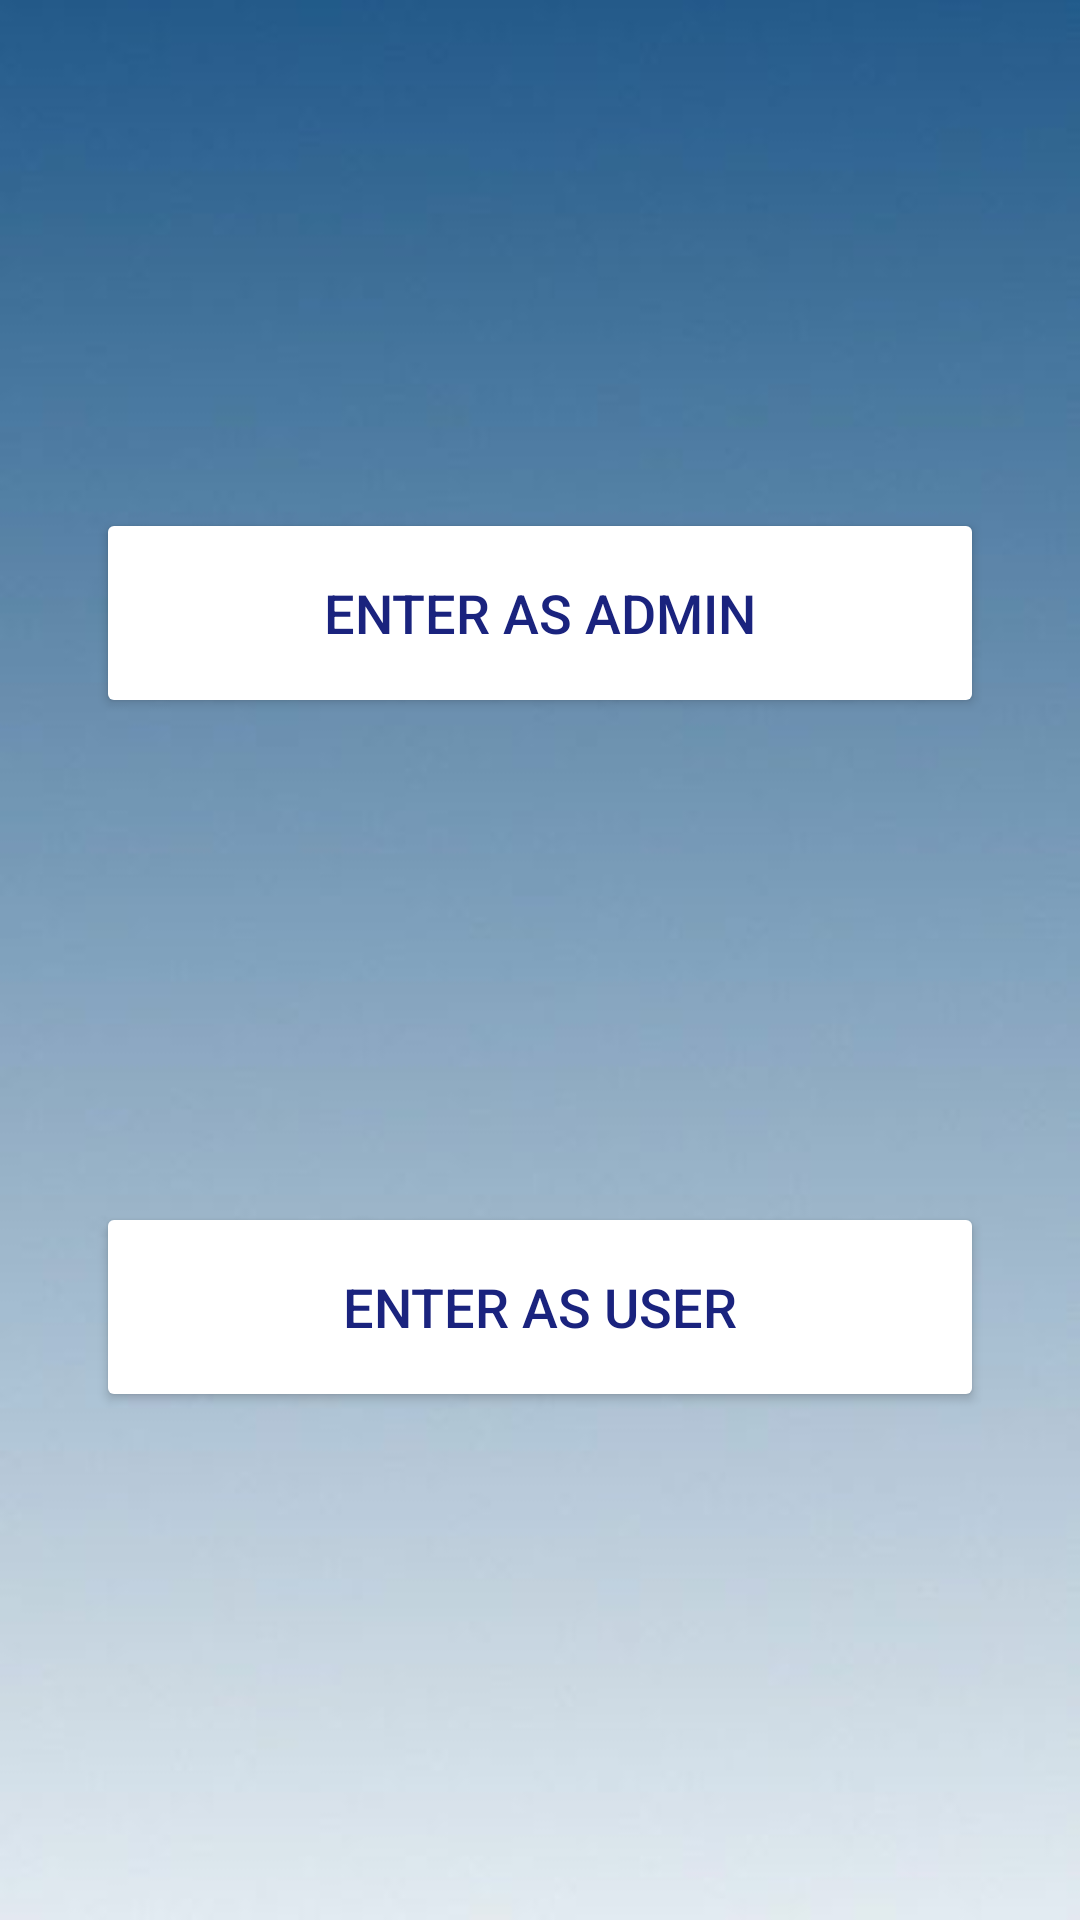

Layout XML and referenced resources for this Android screen:
<!-- AndroidManifest.xml: application theme Theme.Booking -->
<!-- res/layout/fragment_authentication.xml -->
<?xml version="1.0" encoding="utf-8"?>
<androidx.constraintlayout.widget.ConstraintLayout xmlns:android="http://schemas.android.com/apk/res/android"
    xmlns:tools="http://schemas.android.com/tools"
    android:layout_width="match_parent"
    android:layout_height="match_parent"
    xmlns:app="http://schemas.android.com/apk/res-auto"
    android:background="@drawable/background_auth"
    tools:context=".AuthenticationFragment">

    <Button
        android:id="@+id/btn_admin"
        android:layout_width="match_parent"
        android:layout_height="70dp"
        android:layout_marginStart="32dp"
        android:layout_marginTop="160dp"
        android:layout_marginEnd="32dp"
        android:layout_marginBottom="40dp"
        android:backgroundTint="@color/white"
        android:text="@string/admin"
        android:textColor="@color/appColor"
        android:textSize="18sp"
        app:layout_constraintBottom_toTopOf="@+id/textView8"
        app:layout_constraintEnd_toEndOf="parent"
        app:layout_constraintStart_toStartOf="parent"
        app:layout_constraintTop_toTopOf="parent" />

    <Button
        android:id="@+id/btn_user"
        android:layout_width="match_parent"
        android:layout_height="70dp"
        android:layout_marginStart="32dp"
        android:layout_marginTop="40dp"
        android:layout_marginEnd="32dp"
        android:layout_marginBottom="160dp"
        android:backgroundTint="@color/white"
        android:text="@string/user"
        android:textColor="@color/appColor"
        android:textSize="18sp"
        app:layout_constraintBottom_toBottomOf="parent"
        app:layout_constraintEnd_toEndOf="parent"
        app:layout_constraintStart_toStartOf="parent"
        app:layout_constraintTop_toBottomOf="@+id/textView8" />

    <TextView
        android:id="@+id/textView8"
        android:layout_width="wrap_content"
        android:layout_height="wrap_content"
        android:layout_marginStart="174dp"
        android:layout_marginTop="8dp"
        android:layout_marginEnd="191dp"
        android:layout_marginBottom="8dp"
        android:text="@string/or"
        android:textColor="@color/white"
        android:textSize="35sp"
        android:textStyle="bold"
        app:layout_constraintBottom_toTopOf="@+id/btn_user"
        app:layout_constraintEnd_toEndOf="parent"
        app:layout_constraintStart_toStartOf="parent"
        app:layout_constraintTop_toBottomOf="@+id/btn_admin" />

</androidx.constraintlayout.widget.ConstraintLayout>
<!-- resources referenced by this layout -->
<resources>
  <color name="appColor">#1A237E</color>
  <color name="white">#FFFFFFFF</color>
  <!-- drawable background_auth: png bitmap (drawable, 7540 bytes) -->
  <string name="admin">Enter as Admin</string>
  <string name="or">OR</string>
  <string name="user">Enter as User</string>
  <style name="Theme.Booking" parent="Theme.MaterialComponents.DayNight.DarkActionBar">
          <item name="colorPrimary">@color/appColor</item>
          <item name="colorPrimaryVariant">@color/purple_700</item>
          <item name="colorOnPrimary">@color/white</item>
          <item name="colorSecondary">@color/teal_200</item>
          <item name="colorSecondaryVariant">@color/teal_700</item>
          <item name="colorOnSecondary">@color/black</item>
          <item name="android:statusBarColor" tools:targetApi="l">?attr/colorPrimaryVariant</item>
      </style>
  <color name="purple_700">#FF3700B3</color>
  <color name="teal_200">#9DC5F4</color>
  <color name="teal_700">#FF018786</color>
  <color name="black">#FF000000</color>
</resources>
